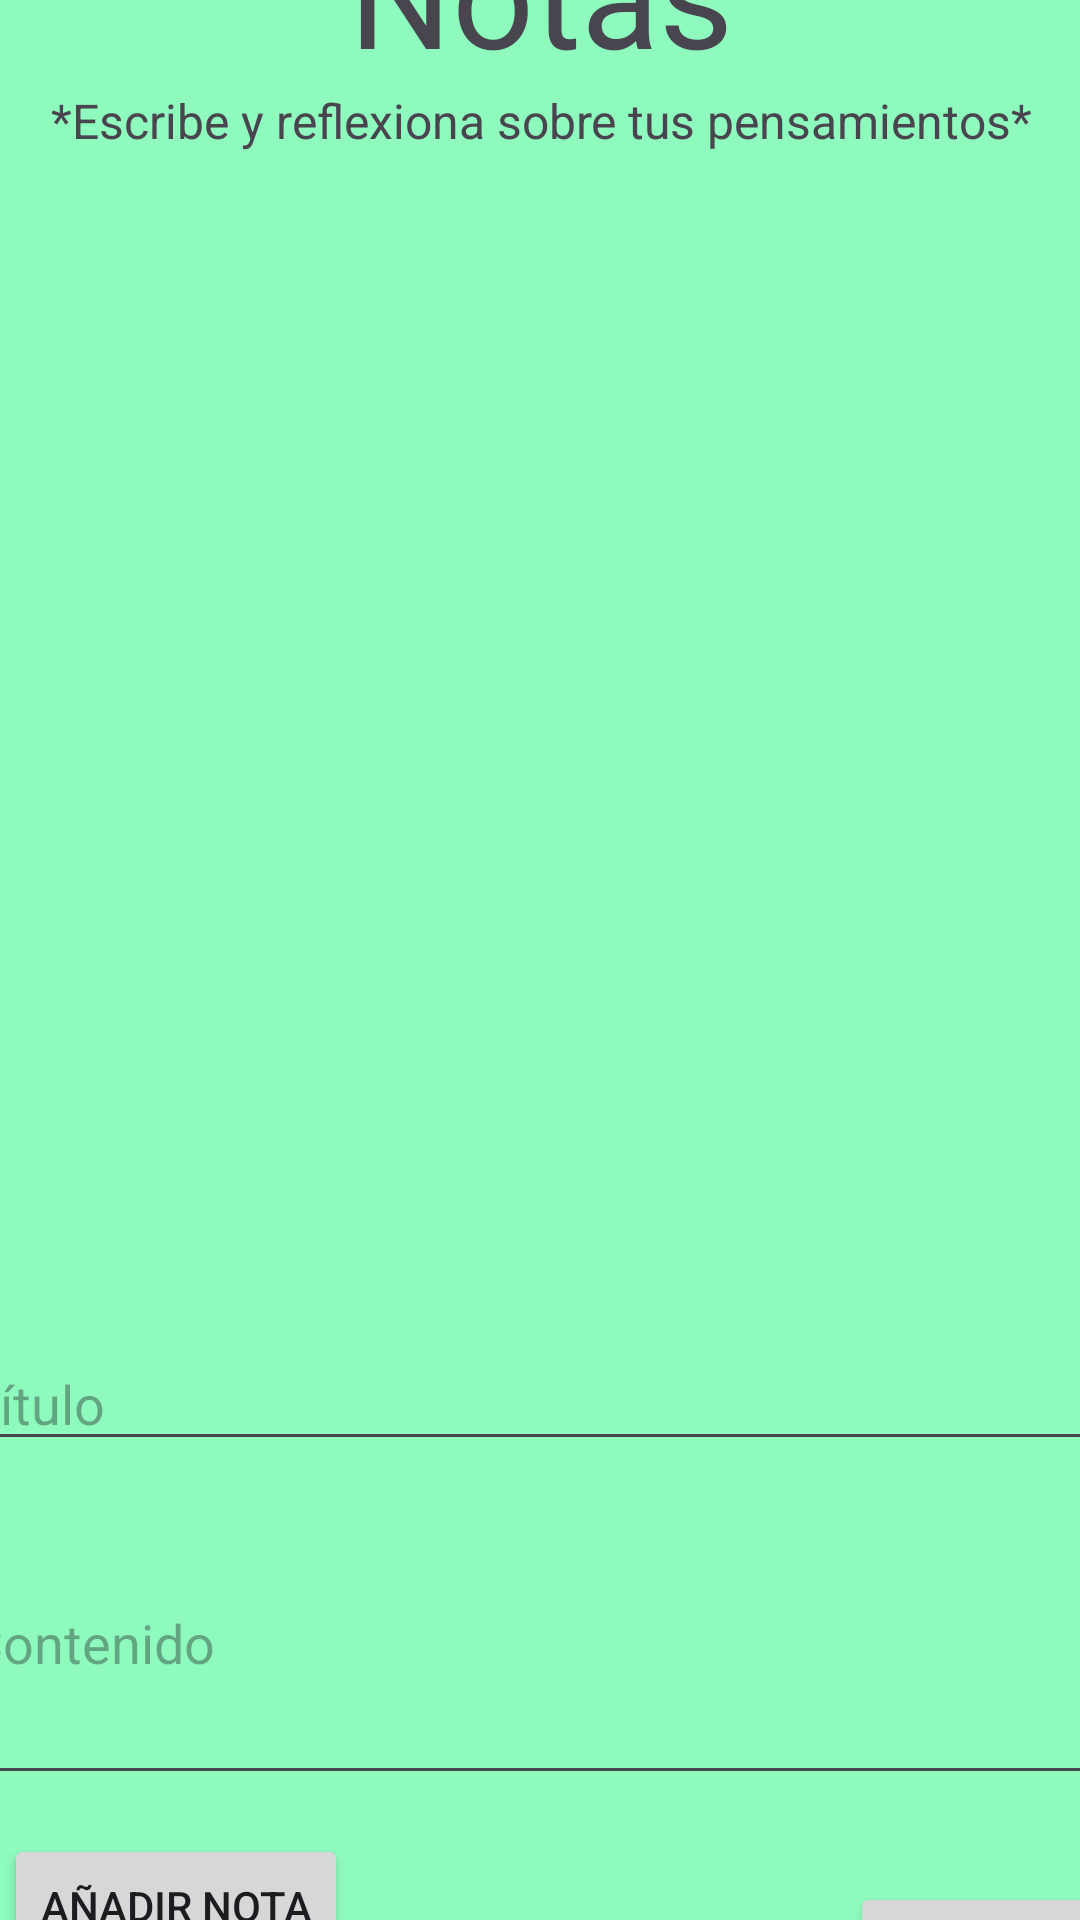

Layout XML and referenced resources for this Android screen:
<!-- AndroidManifest.xml: application theme Theme.HappyAppV2 -->
<!-- res/layout/activity_notas.xml -->
<?xml version="1.0" encoding="utf-8"?>
<androidx.constraintlayout.widget.ConstraintLayout xmlns:android="http://schemas.android.com/apk/res/android"
    xmlns:app="http://schemas.android.com/apk/res-auto"
    xmlns:tools="http://schemas.android.com/tools"
    android:id="@+id/main"
    android:layout_width="match_parent"
    android:layout_height="match_parent"
    android:background="#009688"
    tools:context=".NotasActivity">

    <androidx.constraintlayout.widget.ConstraintLayout
        android:layout_width="390dp"
        android:layout_height="710dp"
        android:background="#8EFABE"
        app:layout_constraintBottom_toBottomOf="parent"
        app:layout_constraintEnd_toEndOf="parent"
        app:layout_constraintHorizontal_bias="0.5"
        app:layout_constraintStart_toStartOf="parent"
        app:layout_constraintTop_toTopOf="parent"
        app:layout_constraintVertical_bias="0.5">

        <TextView
            android:id="@+id/textView14"
            android:layout_width="wrap_content"
            android:layout_height="wrap_content"
            android:text="Notas"
            android:textSize="48sp"
            app:layout_constraintEnd_toEndOf="parent"
            app:layout_constraintHorizontal_bias="0.5"
            app:layout_constraintStart_toStartOf="parent"
            app:layout_constraintTop_toTopOf="parent" />

        <TextView
            android:id="@+id/textView15"
            android:layout_width="wrap_content"
            android:layout_height="wrap_content"
            android:layout_marginTop="64dp"
            android:text="*Escribe y reflexiona sobre tus pensamientos*"
            android:textSize="16sp"
            app:layout_constraintEnd_toEndOf="parent"
            app:layout_constraintStart_toStartOf="parent"
            app:layout_constraintTop_toTopOf="parent" />


        <EditText
            android:id="@+id/etTitle"
            android:layout_width="match_parent"
            android:layout_height="wrap_content"
            android:layout_marginTop="396dp"
            android:hint="Título"
            app:layout_constraintStart_toStartOf="parent"
            app:layout_constraintTop_toTopOf="@+id/listView" />

        <EditText
            android:id="@+id/etContent"
            android:layout_width="match_parent"
            android:layout_height="wrap_content"
            android:layout_marginBottom="13dp"
            android:hint="Contenido"
            android:minLines="4"
            app:layout_constraintBottom_toTopOf="@+id/btAñadir"
            tools:layout_editor_absoluteX="0dp" />

        <Button
            android:id="@+id/btAñadir"
            android:layout_width="wrap_content"
            android:layout_height="wrap_content"
            android:layout_marginStart="16dp"
            android:layout_marginBottom="16dp"
            android:text="Añadir Nota"
            app:layout_constraintBottom_toBottomOf="parent"
            app:layout_constraintStart_toStartOf="parent" />

        <Button
            android:id="@+id/btRegresarNotas"
            android:layout_width="wrap_content"
            android:layout_height="wrap_content"
            android:layout_marginEnd="4dp"
            android:text="Volver"
            app:layout_constraintBottom_toBottomOf="parent"
            app:layout_constraintEnd_toEndOf="parent"
            tools:ignore="MissingConstraints" />

        <ListView
            android:id="@+id/listView"
            android:layout_width="358dp"
            android:layout_height="381dp"
            android:layout_margin="20dp"
            android:layout_marginTop="20dp"
            app:layout_constraintStart_toStartOf="parent"
            app:layout_constraintTop_toBottomOf="@+id/textView14" />
    </androidx.constraintlayout.widget.ConstraintLayout>
</androidx.constraintlayout.widget.ConstraintLayout>
<!-- resources referenced by this layout -->
<resources>
  <style name="Theme.HappyAppV2" parent="Base.Theme.HappyAppV2" />
  <style name="Base.Theme.HappyAppV2" parent="Theme.Material3.DayNight.NoActionBar">
          
          
      </style>
</resources>
